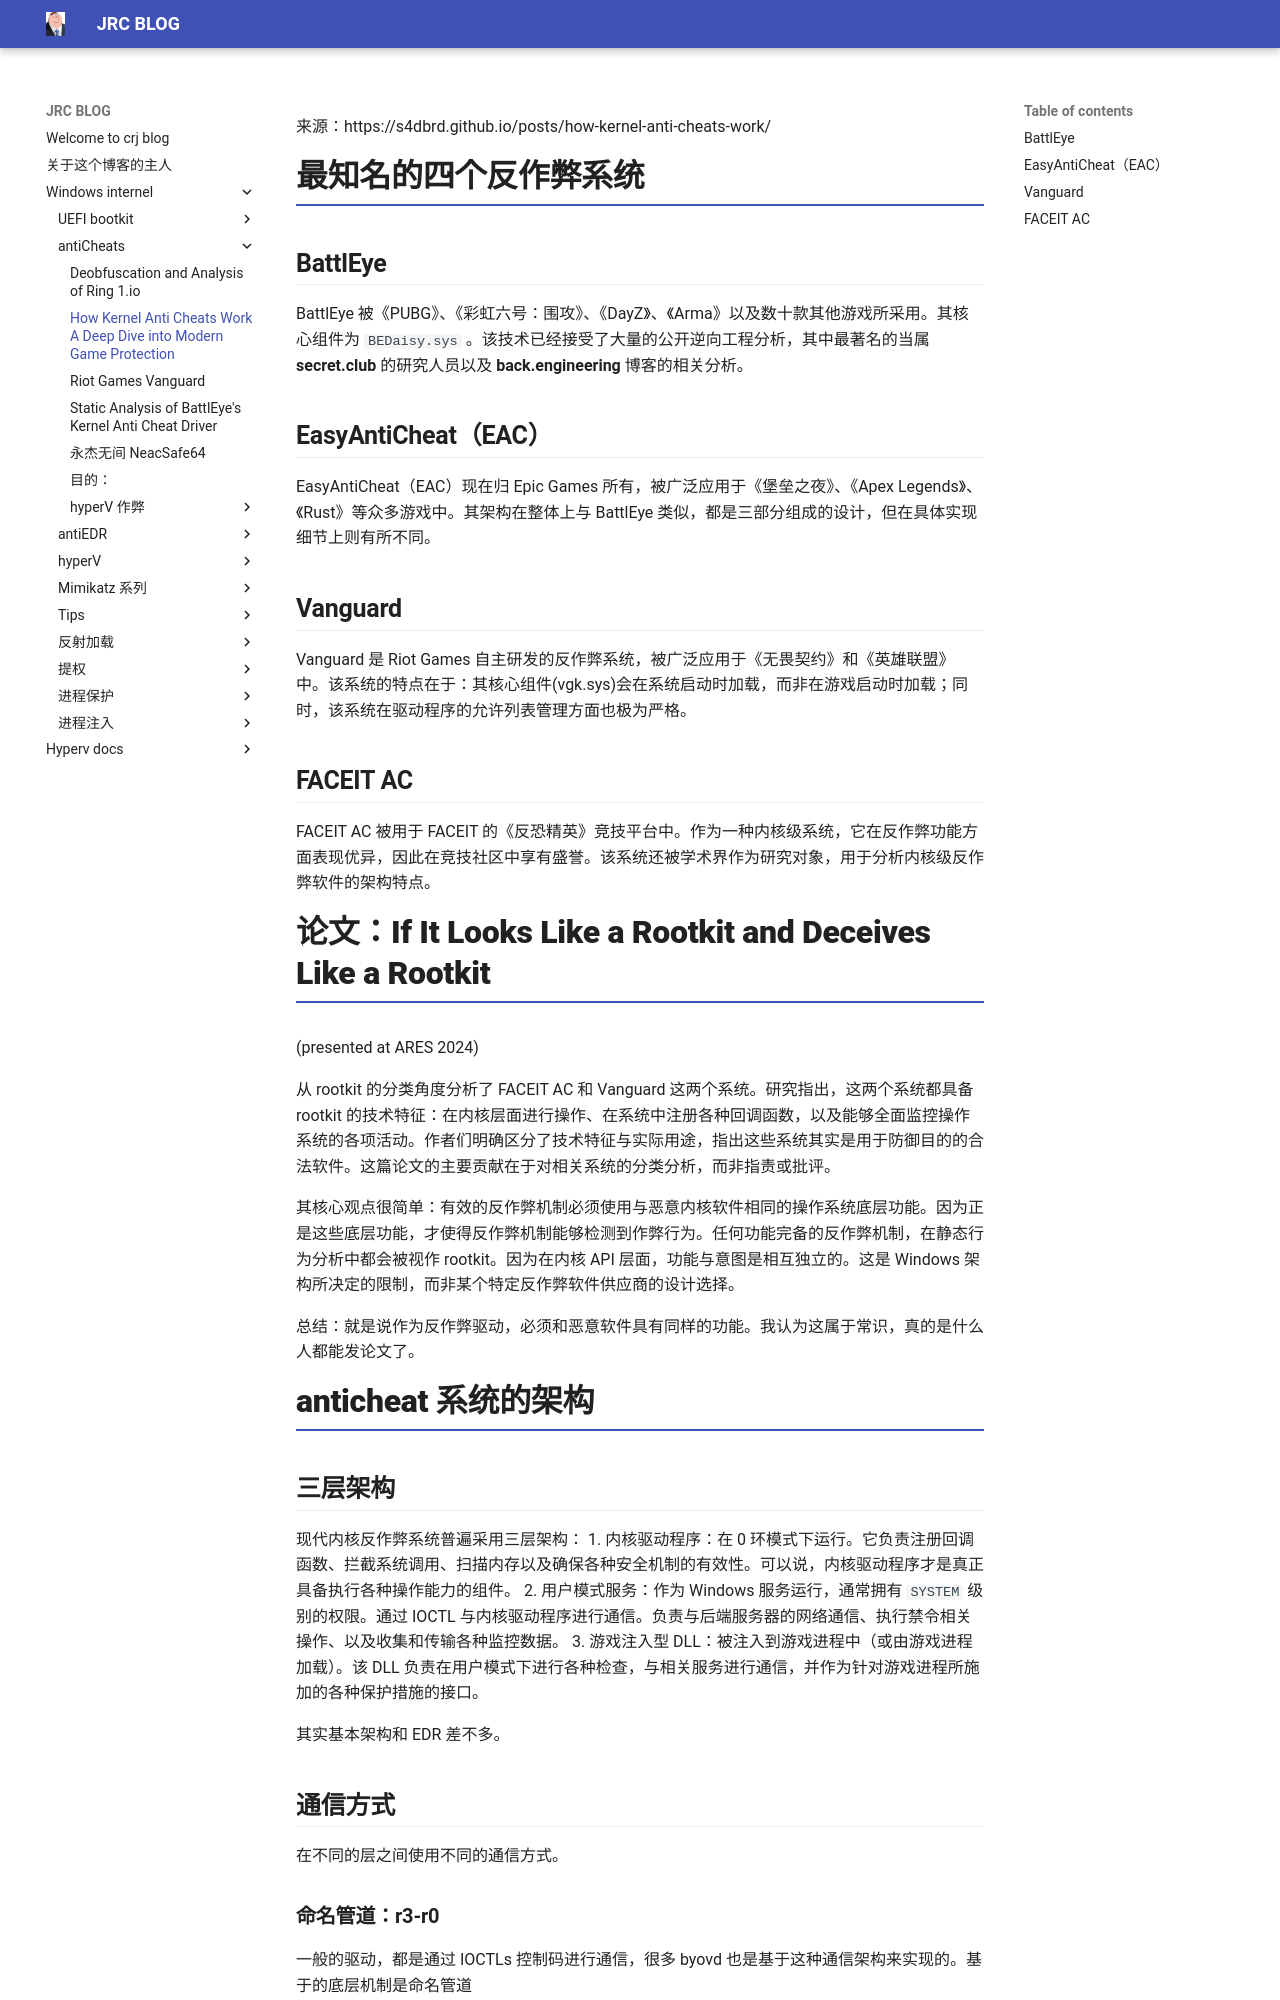

repository: crootkit/crootkit.github.io · page: Windows internel/antiCheats/How Kernel Anti-Cheats Work - A Deep Dive into Modern Game Protection/index.html · generator: mkdocs

来源：https://s4dbrd.github.io/posts/how-kernel-anti-cheats-work/
# 最知名的四个反作弊系统

## BattlEye

BattlEye 被《PUBG》、《彩虹六号：围攻》、《DayZ》、《Arma》以及数十款其他游戏所采用。其核心组件为 `BEDaisy.sys` 。该技术已经接受了大量的公开逆向工程分析，其中最著名的当属 **secret.club** 的研究人员以及 **back.engineering** 博客的相关分析。

## EasyAntiCheat（EAC）

EasyAntiCheat（EAC）现在归 Epic Games 所有，被广泛应用于《堡垒之夜》、《Apex Legends》、《Rust》等众多游戏中。其架构在整体上与 BattlEye 类似，都是三部分组成的设计，但在具体实现细节上则有所不同。
## Vanguard

Vanguard 是 Riot Games 自主研发的反作弊系统，被广泛应用于《无畏契约》和《英雄联盟》中。该系统的特点在于：其核心组件(vgk.sys)会在系统启动时加载，而非在游戏启动时加载；同时，该系统在驱动程序的允许列表管理方面也极为严格。

## FACEIT AC 

FACEIT AC 被用于 FACEIT 的《反恐精英》竞技平台中。作为一种内核级系统，它在反作弊功能方面表现优异，因此在竞技社区中享有盛誉。该系统还被学术界作为研究对象，用于分析内核级反作弊软件的架构特点。

# 论文：If It Looks Like a Rootkit and Deceives Like a Rootkit

(presented at ARES 2024)

从 rootkit 的分类角度分析了 FACEIT AC 和 Vanguard 这两个系统。研究指出，这两个系统都具备 rootkit 的技术特征：在内核层面进行操作、在系统中注册各种回调函数，以及能够全面监控操作系统的各项活动。作者们明确区分了技术特征与实际用途，指出这些系统其实是用于防御目的的合法软件。这篇论文的主要贡献在于对相关系统的分类分析，而非指责或批评。

其核心观点很简单：有效的反作弊机制必须使用与恶意内核软件相同的操作系统底层功能。因为正是这些底层功能，才使得反作弊机制能够检测到作弊行为。任何功能完备的反作弊机制，在静态行为分析中都会被视作 rootkit。因为在内核 API 层面，功能与意图是相互独立的。这是 Windows 架构所决定的限制，而非某个特定反作弊软件供应商的设计选择。

总结：就是说作为反作弊驱动，必须和恶意软件具有同样的功能。我认为这属于常识，真的是什么人都能发论文了。

# anticheat 系统的架构

## 三层架构

现代内核反作弊系统普遍采用三层架构：
1. 内核驱动程序：在 0 环模式下运行。它负责注册回调函数、拦截系统调用、扫描内存以及确保各种安全机制的有效性。可以说，内核驱动程序才是真正具备执行各种操作能力的组件。
2. 用户模式服务：作为 Windows 服务运行，通常拥有 `SYSTEM` 级别的权限。通过 IOCTL 与内核驱动程序进行通信。负责与后端服务器的网络通信、执行禁令相关操作、以及收集和传输各种监控数据。
3. 游戏注入型 DLL：被注入到游戏进程中（或由游戏进程加载）。该 DLL 负责在用户模式下进行各种检查，与相关服务进行通信，并作为针对游戏进程所施加的各种保护措施的接口。

其实基本架构和 EDR 差不多。

## 通信方式

在不同的层之间使用不同的通信方式。

### 命名管道：r3-r0
一般的驱动，都是通过 IOCTLs 控制码进行通信，很多 byovd 也是基于这种通信架构来实现的。基于的底层机制是命名管道

### 共享内存：r3-r3
使用 `NtCreateSection` 创建的共享内存区域，再通过 `NtMapViewOfSection` 被同时映射到服务进程和游戏进程中。这种方式能够实现高带宽、低延迟的数据共享。游戏 DLL 可以将各种遥测数据（输入事件、计时数据等）写入共享环形缓冲区，而服务进程则可以读取这些数据。这样一来，就无需为每个事件单独进行 IPC 通信，从而避免了额外的开销。

## 加载方式

加载方式存在两种，开机时启动和游戏启动时启动。

# BattlEye 组件的详细构成

## R 0
`BEDaisy.sys` 是内核驱动程序。它负责为进程创建、线程创建、imageload以及对象处理等操作注册相应的回调函数。同时，它还负责实现实际的扫描和保护逻辑。
